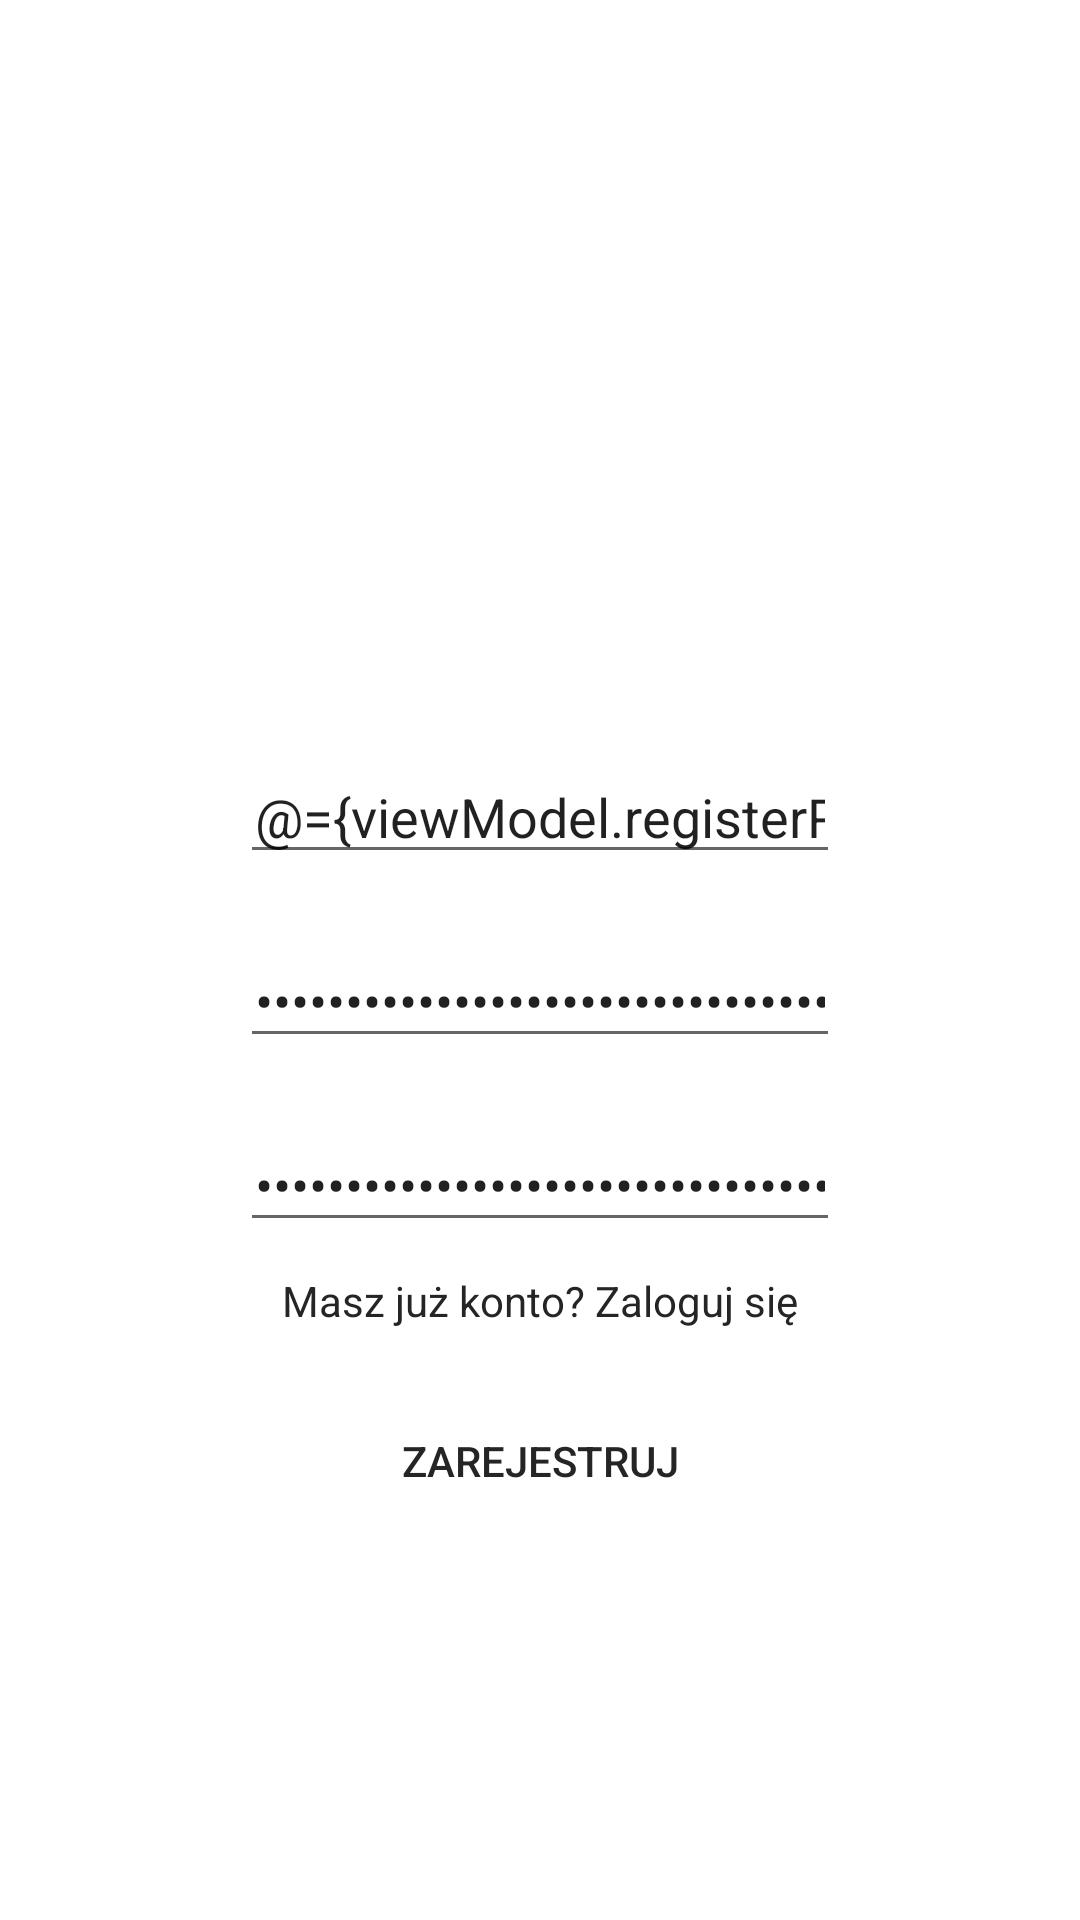

The Android layout XML behind this screen, and the referenced resources:
<!-- AndroidManifest.xml: application theme Theme.AndroidApp -->
<!-- res/layout/activity_register.xml -->
<?xml version="1.0" encoding="utf-8"?>
<layout>
    <data>
        <variable
            name="viewModel"
            type="com.ddas.androidapp.ui.register.RegisterViewModel" />
    </data>

    <androidx.constraintlayout.widget.ConstraintLayout xmlns:android="http://schemas.android.com/apk/res/android"
        xmlns:app="http://schemas.android.com/apk/res-auto"
        android:layout_width="match_parent"
        android:layout_height="match_parent">

        <EditText
            android:id="@+id/registerEnterEmail"
            android:layout_width="200dp"
            android:layout_height="wrap_content"
            android:layout_marginTop="250dp"
            android:autofillHints=""
            android:hint="@string/ENTER_EMAIL"
            android:text="@={viewModel.registerRequest.email}"
            android:inputType="textEmailAddress"
            android:paddingStart="5dp"
            android:paddingEnd="5dp"
            app:layout_constraintEnd_toEndOf="parent"
            app:layout_constraintStart_toStartOf="parent"
            app:layout_constraintTop_toTopOf="parent" />

        <EditText
            android:id="@+id/registerEnterPassword"
            android:layout_width="200dp"
            android:layout_height="wrap_content"
            android:layout_marginTop="20dp"
            android:autofillHints=""
            android:hint="Hasło"
            android:text="@={viewModel.registerRequest.password}"
            android:inputType="textPassword"
            android:paddingStart="5dp"
            android:paddingEnd="5dp"
            app:layout_constraintEnd_toEndOf="parent"
            app:layout_constraintStart_toStartOf="parent"
            app:layout_constraintTop_toBottomOf="@+id/registerEnterEmail" />

        <EditText
            android:id="@+id/registerEnterRePassword"
            android:layout_width="200dp"
            android:layout_height="wrap_content"
            android:layout_marginTop="20dp"
            android:autofillHints=""
            android:hint="Powtórz hasło"
            android:text="@={viewModel.registerRequest.rePassword}"
            android:inputType="textPassword"
            android:paddingStart="5dp"
            android:paddingEnd="5dp"
            app:layout_constraintEnd_toEndOf="parent"
            app:layout_constraintStart_toStartOf="parent"
            app:layout_constraintTop_toBottomOf="@+id/registerEnterPassword" />

        <TextView
            android:id="@+id/registerRedirectLogin"
            android:layout_width="wrap_content"
            android:layout_height="wrap_content"
            android:layout_marginTop="10dp"
            android:text="Masz już konto? Zaloguj się"
            app:layout_constraintEnd_toEndOf="parent"
            app:layout_constraintStart_toStartOf="parent"
            app:layout_constraintTop_toBottomOf="@+id/registerEnterRePassword" />

        <Button
            android:id="@+id/registerButton"
            android:layout_width="wrap_content"
            android:layout_height="wrap_content"
            android:layout_marginTop="20dp"
            android:background="@drawable/round_corners_button"
            android:text="Zarejestruj"
            app:layout_constraintEnd_toEndOf="parent"
            app:layout_constraintStart_toStartOf="parent"
            app:layout_constraintTop_toBottomOf="@+id/registerRedirectLogin" />

    </androidx.constraintlayout.widget.ConstraintLayout>
</layout>
<!-- resources referenced by this layout -->
<resources>
  <string name="ENTER_EMAIL">Email</string>
  <style name="Theme.AndroidApp" parent="Theme.MaterialComponents.DayNight.DarkActionBar">
          
          <item name="colorPrimary">@color/primary_bg</item>
          <item name="colorPrimaryVariant">@color/border_col</item>
          <item name="colorOnPrimary">@color/white</item>
  
          
          <item name="colorSecondary">@color/light_tan</item>
          <item name="colorSecondaryVariant">@color/navbar_bg</item>
          <item name="colorOnSecondary">@color/black</item>
  
          
          <item name="android:textColor">@color/black</item>
  
          
          <item name="colorButtonNormal">@color/black</item>
  
          
          <item name="android:statusBarColor">?attr/colorPrimaryVariant</item>
  
          
      </style>
  <color name="primary_bg">@color/tan</color>
  <color name="border_col">#c4ab97</color>
  <color name="white">#f7f7f7</color>
  <color name="light_tan">#D6CBBE</color>
  <color name="navbar_bg">#444</color>
  <color name="black">#252525</color>
  <color name="tan">#A69384</color>
</resources>
